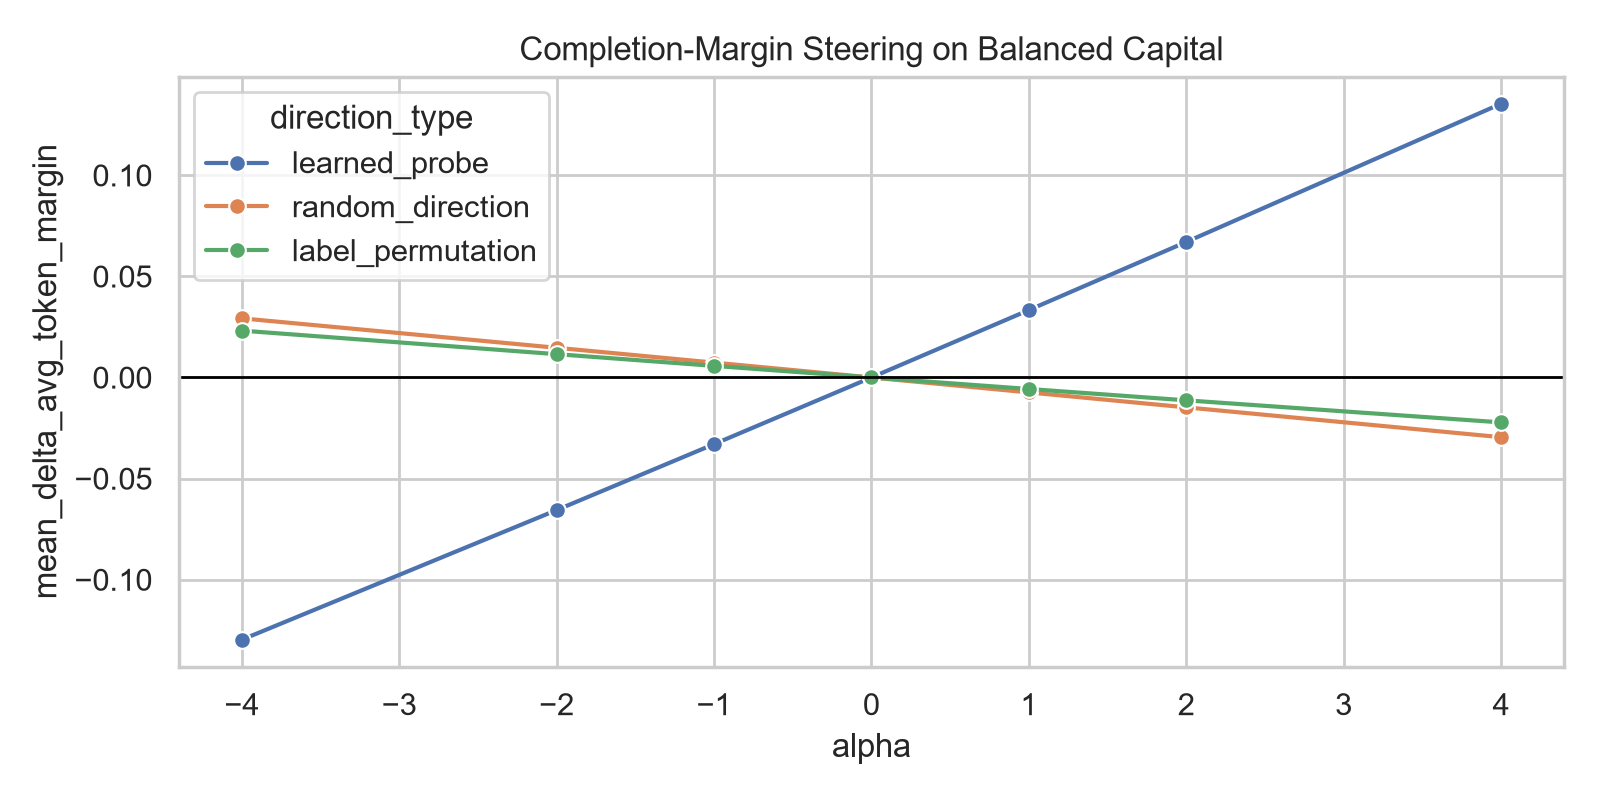

The data file committed next to this chart (first rows):
direction_type, position_mode, layer, seed, split, alpha, countries, blocks, mean_total_margin, mean_avg_token_margin, mean_delta_total_margin, mean_delta_avg_token_margin, pairwise_total_accuracy, pairwise_avg_token_accuracy, block_exact_avg_token_accuracy, block_one_correct_avg_token_rate, block_zero_correct_avg_token_rate, ci_unit, delta_avg_token_margin_ci_low, delta_avg_token_margin_ci_high, prefers_correct_avg_token_ci_low, prefers_correct_avg_token_ci_high, block_exact_accuracy_ci_low, block_exact_accuracy_ci_high
learned_probe, prompt-final-only, 6, 42, all_countries, -4.0, 76, 38, 2.655, 2.044, -0.1506, -0.124, 0.8684, 0.6974, 0.3947, 0.6053, 0.0, pair_id_block, -0.1495, -0.09844, 0.6312, 0.7763, 0.2625, 0.5526
learned_probe, prompt-final-only, 6, 42, heldout_countries, -4.0, 24, 12, 2.662, 1.949, -0.1588, -0.1297, 0.75, 0.625, 0.25, 0.75, 0.0, pair_id_block, -0.1912, -0.07154, 0.5, 0.75, 0.0, 0.5
learned_probe, prompt-final-only, 6, 42, all_countries, -2.0, 76, 38, 2.73, 2.105, -0.07603, -0.06259, 0.8684, 0.7105, 0.4211, 0.5789, 0.0, pair_id_block, -0.07543, -0.04974, 0.6316, 0.7895, 0.2632, 0.5789
learned_probe, prompt-final-only, 6, 42, heldout_countries, -2.0, 24, 12, 2.741, 2.013, -0.08031, -0.06559, 0.75, 0.625, 0.25, 0.75, 0.0, pair_id_block, -0.09644, -0.03641, 0.5, 0.75, 0.0, 0.5
learned_probe, prompt-final-only, 6, 42, all_countries, -1.0, 76, 38, 2.768, 2.136, -0.03819, -0.03144, 0.8684, 0.7105, 0.4211, 0.5789, 0.0, pair_id_block, -0.03786, -0.025, 0.6316, 0.7895, 0.2632, 0.5789
learned_probe, prompt-final-only, 6, 42, heldout_countries, -1.0, 24, 12, 2.781, 2.046, -0.04038, -0.03298, 0.75, 0.625, 0.25, 0.75, 0.0, pair_id_block, -0.04843, -0.01837, 0.5, 0.75, 0.0, 0.5
learned_probe, prompt-final-only, 6, 42, all_countries, 0.0, 76, 38, 2.806, 2.168, 0.0, 0.0, 0.8684, 0.7105, 0.4211, 0.5789, 0.0, pair_id_block, 0.0, 0.0, 0.6316, 0.7895, 0.2632, 0.5789
learned_probe, prompt-final-only, 6, 42, heldout_countries, 0.0, 24, 12, 2.821, 2.079, 0.0, 0.0, 0.75, 0.625, 0.25, 0.75, 0.0, pair_id_block, 0.0, 0.0, 0.5, 0.75, 0.0, 0.5
learned_probe, prompt-final-only, 6, 42, all_countries, 1.0, 76, 38, 2.844, 2.2, 0.03854, 0.03172, 0.8816, 0.7237, 0.4474, 0.5526, 0.0, pair_id_block, 0.02529, 0.03811, 0.6447, 0.8026, 0.2895, 0.6053
learned_probe, prompt-final-only, 6, 42, heldout_countries, 1.0, 24, 12, 2.862, 2.112, 0.04081, 0.03334, 0.75, 0.625, 0.25, 0.75, 0.0, pair_id_block, 0.01875, 0.04886, 0.5, 0.75, 0.0, 0.5
learned_probe, prompt-final-only, 6, 42, all_countries, 2.0, 76, 38, 2.883, 2.232, 0.0774, 0.06371, 0.8816, 0.7237, 0.4474, 0.5526, 0.0, pair_id_block, 0.05083, 0.07652, 0.6447, 0.8026, 0.2895, 0.6053
learned_probe, prompt-final-only, 6, 42, heldout_countries, 2.0, 24, 12, 2.903, 2.146, 0.08205, 0.06702, 0.75, 0.625, 0.25, 0.75, 0.0, pair_id_block, 0.03792, 0.09814, 0.5, 0.75, 0.0, 0.5
learned_probe, prompt-final-only, 6, 42, all_countries, 4.0, 76, 38, 2.962, 2.296, 0.1561, 0.1285, 0.9079, 0.7368, 0.4737, 0.5263, 0.0, pair_id_block, 0.1026, 0.1543, 0.6579, 0.8158, 0.3158, 0.6316
learned_probe, prompt-final-only, 6, 42, heldout_countries, 4.0, 24, 12, 2.987, 2.214, 0.1657, 0.1354, 0.7917, 0.625, 0.25, 0.75, 0.0, pair_id_block, 0.07677, 0.1978, 0.5, 0.75, 0.0, 0.5
random_direction, prompt-final-only, 6, 42, all_countries, -4.0, 76, 38, 2.843, 2.201, 0.03758, 0.03275, 0.8816, 0.7237, 0.4474, 0.5526, 0.0, pair_id_block, 0.02619, 0.03904, 0.6447, 0.8026, 0.2895, 0.6053
random_direction, prompt-final-only, 6, 42, heldout_countries, -4.0, 24, 12, 2.853, 2.108, 0.03251, 0.02925, 0.75, 0.625, 0.25, 0.75, 0.0, pair_id_block, 0.01652, 0.0409, 0.5, 0.75, 0.0, 0.5
random_direction, prompt-final-only, 6, 42, all_countries, -2.0, 76, 38, 2.825, 2.184, 0.01897, 0.01651, 0.8816, 0.7237, 0.4474, 0.5526, 0.0, pair_id_block, 0.01322, 0.01968, 0.6447, 0.8026, 0.2895, 0.6053
random_direction, prompt-final-only, 6, 42, heldout_countries, -2.0, 24, 12, 2.837, 2.094, 0.01635, 0.0147, 0.75, 0.625, 0.25, 0.75, 0.0, pair_id_block, 0.008306, 0.02059, 0.5, 0.75, 0.0, 0.5
random_direction, prompt-final-only, 6, 42, all_countries, -1.0, 76, 38, 2.815, 2.176, 0.009524, 0.008286, 0.8684, 0.7105, 0.4211, 0.5789, 0.0, pair_id_block, 0.006635, 0.009883, 0.6316, 0.7895, 0.2632, 0.5789
random_direction, prompt-final-only, 6, 42, heldout_countries, -1.0, 24, 12, 2.829, 2.086, 0.008196, 0.007364, 0.75, 0.625, 0.25, 0.75, 0.0, pair_id_block, 0.00415, 0.01033, 0.5, 0.75, 0.0, 0.5
random_direction, prompt-final-only, 6, 42, all_countries, 0.0, 76, 38, 2.806, 2.168, 0.0, 0.0, 0.8684, 0.7105, 0.4211, 0.5789, 0.0, pair_id_block, 0.0, 0.0, 0.6316, 0.7895, 0.2632, 0.5789
random_direction, prompt-final-only, 6, 42, heldout_countries, 0.0, 24, 12, 2.821, 2.079, 0.0, 0.0, 0.75, 0.625, 0.25, 0.75, 0.0, pair_id_block, 0.0, 0.0, 0.5, 0.75, 0.0, 0.5
random_direction, prompt-final-only, 6, 42, all_countries, 1.0, 76, 38, 2.796, 2.16, -0.009587, -0.008332, 0.8684, 0.7105, 0.4211, 0.5789, 0.0, pair_id_block, -0.009952, -0.006682, 0.6316, 0.7895, 0.2632, 0.5789
random_direction, prompt-final-only, 6, 42, heldout_countries, 1.0, 24, 12, 2.813, 2.072, -0.008226, -0.007383, 0.75, 0.625, 0.25, 0.75, 0.0, pair_id_block, -0.01035, -0.004152, 0.5, 0.75, 0.0, 0.5
random_direction, prompt-final-only, 6, 42, all_countries, 2.0, 76, 38, 2.787, 2.151, -0.01922, -0.0167, 0.8684, 0.7105, 0.4211, 0.5789, 0.0, pair_id_block, -0.01995, -0.0134, 0.6316, 0.7895, 0.2632, 0.5789
random_direction, prompt-final-only, 6, 42, heldout_countries, 2.0, 24, 12, 2.804, 2.064, -0.01647, -0.01477, 0.75, 0.625, 0.25, 0.75, 0.0, pair_id_block, -0.02077, -0.008311, 0.5, 0.75, 0.0, 0.5
random_direction, prompt-final-only, 6, 42, all_countries, 4.0, 76, 38, 2.767, 2.134, -0.03857, -0.03347, 0.8684, 0.7105, 0.4211, 0.5789, 0.0, pair_id_block, -0.04, -0.02687, 0.6316, 0.7895, 0.2632, 0.5789
random_direction, prompt-final-only, 6, 42, heldout_countries, 4.0, 24, 12, 2.788, 2.05, -0.03295, -0.02952, 0.75, 0.625, 0.25, 0.75, 0.0, pair_id_block, -0.04158, -0.01664, 0.5, 0.75, 0.0, 0.5
label_permutation, prompt-final-only, 6, 42, all_countries, -4.0, 76, 38, 2.836, 2.191, 0.02985, 0.02349, 0.8684, 0.7105, 0.4211, 0.5789, 0.0, pair_id_block, 0.01742, 0.02968, 0.6316, 0.7895, 0.2632, 0.5789
label_permutation, prompt-final-only, 6, 42, heldout_countries, -4.0, 24, 12, 2.854, 2.102, 0.03269, 0.02318, 0.75, 0.625, 0.25, 0.75, 0.0, pair_id_block, 0.01348, 0.03538, 0.5, 0.75, 0.0, 0.5
label_permutation, prompt-final-only, 6, 42, all_countries, -2.0, 76, 38, 2.821, 2.18, 0.0149, 0.01173, 0.8684, 0.7105, 0.4211, 0.5789, 0.0, pair_id_block, 0.008687, 0.01482, 0.6316, 0.7895, 0.2632, 0.5789
label_permutation, prompt-final-only, 6, 42, heldout_countries, -2.0, 24, 12, 2.837, 2.091, 0.0163, 0.01154, 0.75, 0.625, 0.25, 0.75, 0.0, pair_id_block, 0.006699, 0.01764, 0.5, 0.75, 0.0, 0.5
label_permutation, prompt-final-only, 6, 42, all_countries, -1.0, 76, 38, 2.813, 2.174, 0.00743, 0.005851, 0.8684, 0.7105, 0.4211, 0.5789, 0.0, pair_id_block, 0.00433, 0.007394, 0.6316, 0.7895, 0.2632, 0.5789
label_permutation, prompt-final-only, 6, 42, heldout_countries, -1.0, 24, 12, 2.829, 2.085, 0.008127, 0.005748, 0.75, 0.625, 0.25, 0.75, 0.0, pair_id_block, 0.003335, 0.008785, 0.5, 0.75, 0.0, 0.5
label_permutation, prompt-final-only, 6, 42, all_countries, 0.0, 76, 38, 2.806, 2.168, 0.0, 0.0, 0.8684, 0.7105, 0.4211, 0.5789, 0.0, pair_id_block, 0.0, 0.0, 0.6316, 0.7895, 0.2632, 0.5789
label_permutation, prompt-final-only, 6, 42, heldout_countries, 0.0, 24, 12, 2.821, 2.079, 0.0, 0.0, 0.75, 0.625, 0.25, 0.75, 0.0, pair_id_block, 0.0, 0.0, 0.5, 0.75, 0.0, 0.5
label_permutation, prompt-final-only, 6, 42, all_countries, 1.0, 76, 38, 2.799, 2.162, -0.007371, -0.005808, 0.8816, 0.7237, 0.4474, 0.5526, 0.0, pair_id_block, -0.007333, -0.004283, 0.6447, 0.8026, 0.2895, 0.6053
label_permutation, prompt-final-only, 6, 42, heldout_countries, 1.0, 24, 12, 2.813, 2.073, -0.008057, -0.005686, 0.75, 0.625, 0.25, 0.75, 0.0, pair_id_block, -0.008697, -0.003276, 0.5, 0.75, 0.0, 0.5
label_permutation, prompt-final-only, 6, 42, all_countries, 2.0, 76, 38, 2.791, 2.156, -0.01466, -0.01156, 0.8816, 0.7237, 0.4474, 0.5526, 0.0, pair_id_block, -0.01459, -0.008508, 0.6447, 0.8026, 0.2895, 0.6053
label_permutation, prompt-final-only, 6, 42, heldout_countries, 2.0, 24, 12, 2.805, 2.068, -0.01602, -0.01129, 0.75, 0.625, 0.25, 0.75, 0.0, pair_id_block, -0.0173, -0.006477, 0.5, 0.75, 0.0, 0.5
label_permutation, prompt-final-only, 6, 42, all_countries, 4.0, 76, 38, 2.777, 2.145, -0.02893, -0.0228, 0.8816, 0.7237, 0.4474, 0.5526, 0.0, pair_id_block, -0.02884, -0.01679, 0.6447, 0.8026, 0.2895, 0.6053
label_permutation, prompt-final-only, 6, 42, heldout_countries, 4.0, 24, 12, 2.789, 2.057, -0.03159, -0.02221, 0.75, 0.625, 0.25, 0.75, 0.0, pair_id_block, -0.0341, -0.0126, 0.5, 0.75, 0.0, 0.5
